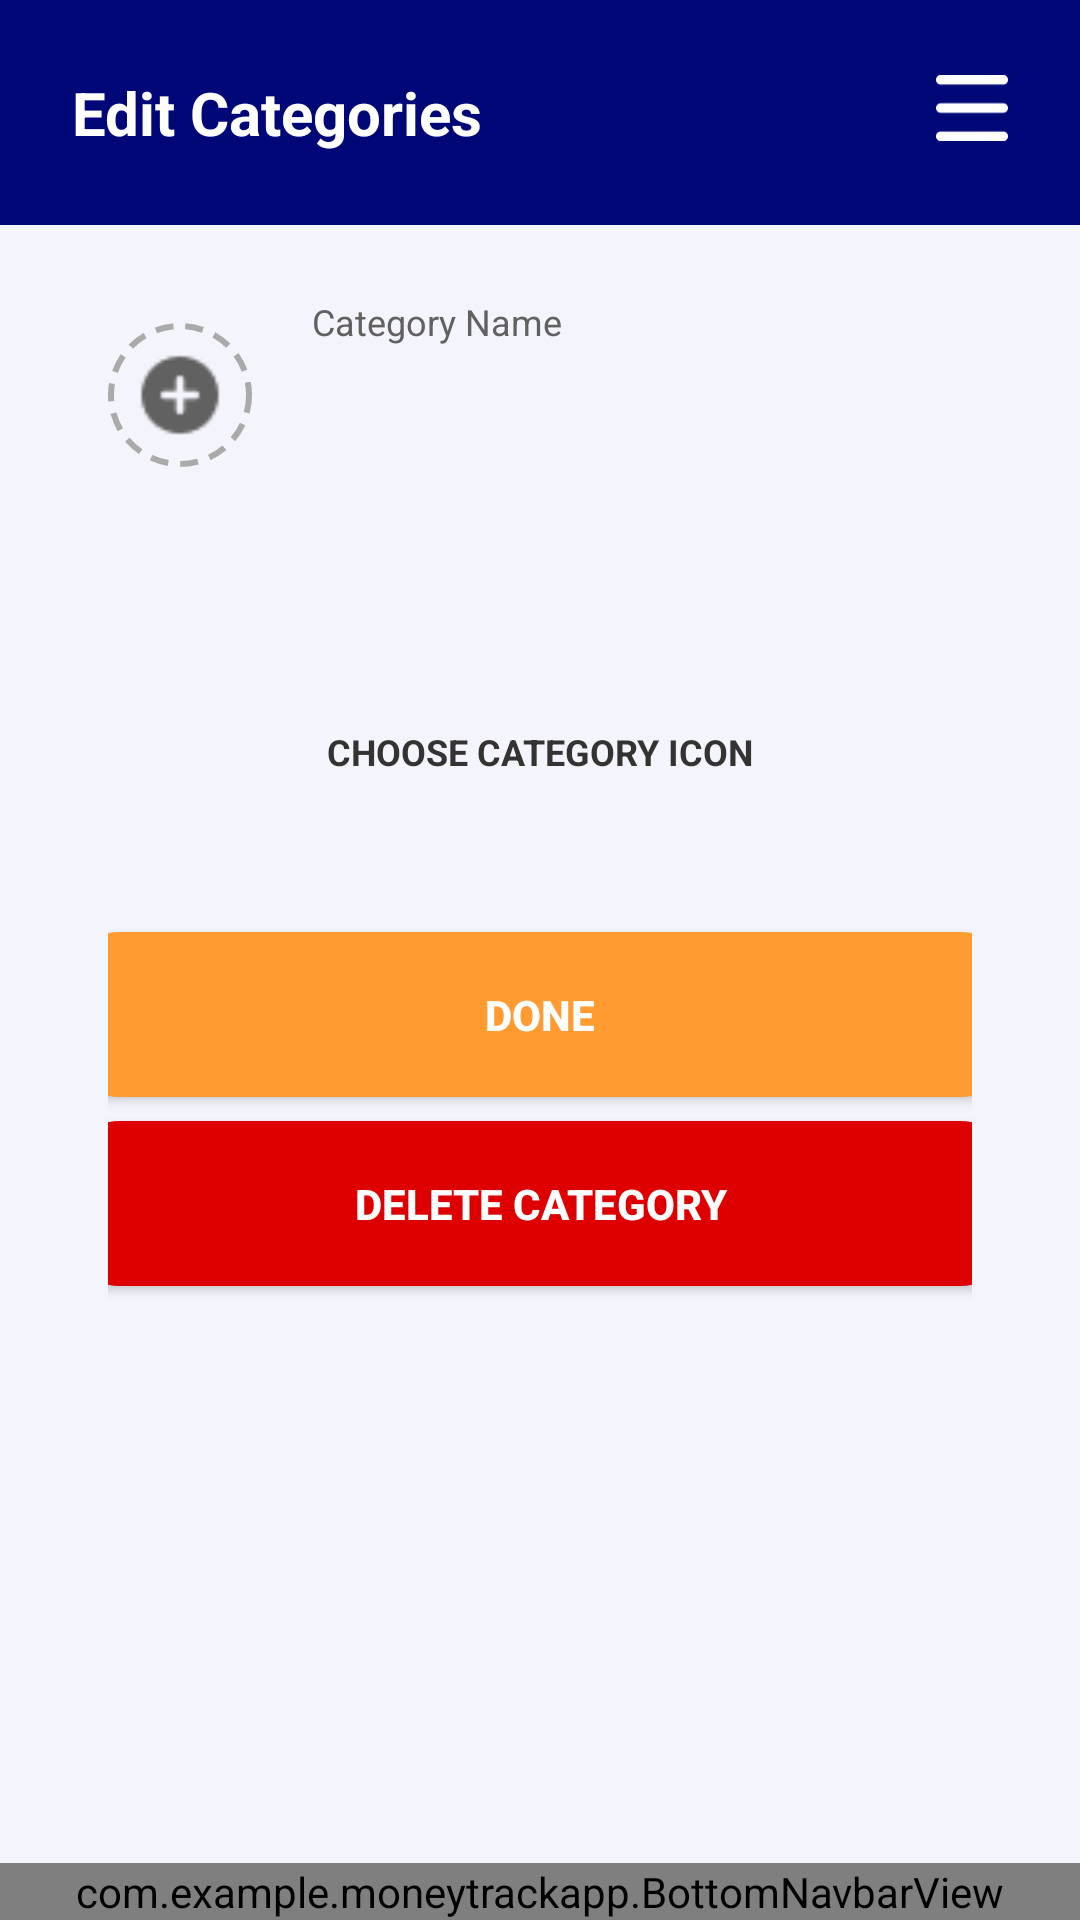

Android layout source for this screen:
<!-- AndroidManifest.xml: application theme Theme.MoneyTrackApp -->
<!-- res/layout/activity_edit_category.xml -->
<?xml version="1.0" encoding="utf-8"?>
<androidx.constraintlayout.widget.ConstraintLayout
    xmlns:android="http://schemas.android.com/apk/res/android"
    xmlns:app="http://schemas.android.com/apk/res-auto"
    xmlns:tools="http://schemas.android.com/tools"
    android:id="@+id/main"
    android:layout_width="match_parent"
    android:layout_height="match_parent"
    android:background="#F4F4FC"
    tools:context=".EditCategoryActivity">

    <RelativeLayout
        android:id="@+id/header"
        android:layout_width="0dp"
        android:layout_height="75dp"
        android:background="#000878"
        android:padding="24dp"
        app:layout_constraintTop_toTopOf="parent"
        app:layout_constraintStart_toStartOf="parent"
        app:layout_constraintEnd_toEndOf="parent">

        <TextView
            android:id="@+id/title"
            android:layout_width="wrap_content"
            android:layout_height="wrap_content"
            android:text="Edit Categories"
            android:textColor="@android:color/white"
            android:textSize="20sp"
            android:textStyle="bold"/>

        <ImageView
            android:id="@+id/menu_icon"
            android:layout_width="24dp"
            android:layout_height="24dp"
            android:layout_alignParentEnd="true"
            android:src="@drawable/ic_menu"
            android:contentDescription="Menu" />
    </RelativeLayout>

    <ScrollView
        android:layout_width="0dp"
        android:layout_height="0dp"
        android:fillViewport="true"
        android:paddingHorizontal="12dp"
        app:layout_constraintTop_toBottomOf="@id/header"
        app:layout_constraintBottom_toTopOf="@id/bottom_nav"
        app:layout_constraintStart_toStartOf="parent"
        app:layout_constraintEnd_toEndOf="parent">

        <LinearLayout
            android:layout_width="match_parent"
            android:layout_height="wrap_content"
            android:orientation="vertical"
            android:padding="24dp">

            <LinearLayout
                android:layout_width="match_parent"
                android:layout_height="wrap_content"
                android:orientation="horizontal"
                android:gravity="center_vertical"
                android:layout_marginBottom="12dp">

                <ImageView
                    android:id="@+id/selected_icon"
                    android:layout_width="48dp"
                    android:layout_height="48dp"
                    android:src="@drawable/ic_add"
                    android:background="@drawable/bg_dashed_circle"
                    android:contentDescription="Add Icon"
                    android:padding="8dp"
                    android:layout_marginEnd="16dp" />

                <LinearLayout
                    android:orientation="vertical"
                    android:layout_width="match_parent"
                    android:layout_height="wrap_content">

                    <TextView
                        android:layout_width="wrap_content"
                        android:layout_height="wrap_content"
                        android:text="Category Name"
                        android:textColor="#616161"
                        android:textSize="12sp"
                        android:layout_marginStart="4dp"/>

                    <EditText
                        android:id="@+id/et_category_name"
                        android:layout_width="match_parent"
                        android:layout_height="45dp"
                        android:layout_marginTop="4dp"
                        android:background="@drawable/bg_input"
                        android:paddingHorizontal="12dp"
                        android:textColor="#616161"/>
                </LinearLayout>


            </LinearLayout>

            <LinearLayout
                android:layout_width="match_parent"
                android:layout_height="wrap_content"
                android:background="@drawable/bg_category_container"
                android:orientation="vertical"
                android:padding="16dp"
                android:layout_marginTop="50dp"
                android:elevation="2dp">

                <TextView
                    android:layout_width="wrap_content"
                    android:layout_height="wrap_content"
                    android:text="CHOOSE CATEGORY ICON"
                    android:textColor="#333333"
                    android:textSize="12sp"
                    android:textStyle="bold"
                    android:layout_gravity="center"
                    android:layout_marginBottom="12dp"/>

                <androidx.recyclerview.widget.RecyclerView
                    android:id="@+id/icon_recycler"
                    android:layout_width="match_parent"
                    android:layout_height="wrap_content"
                    android:overScrollMode="never"
                    android:nestedScrollingEnabled="false"/>
            </LinearLayout>

            <Button
                android:id="@+id/btn_done"
                android:layout_width="320dp"
                android:layout_gravity="center"
                android:layout_height="55dp"
                android:text="Done"
                android:textColor="@android:color/white"
                android:textStyle="bold"
                android:background="@drawable/bg_button_continue"
                android:layout_marginTop="24dp"
                android:elevation="4dp" />

            <Button
                android:id="@+id/btn_delete_category"
                android:layout_width="320dp"
                android:layout_gravity="center"
                android:layout_height="55dp"
                android:text="Delete Category"
                android:textColor="@android:color/white"
                android:textStyle="bold"
                android:background="@drawable/bg_delete_category"
                android:layout_marginTop="8dp"
                android:elevation="4dp" />
        </LinearLayout>
    </ScrollView>

    <com.example.moneytrackapp.BottomNavbarView
        android:id="@+id/bottom_nav"
        android:layout_width="match_parent"
        android:layout_height="wrap_content"
        app:layout_constraintBottom_toBottomOf="parent"/>
</androidx.constraintlayout.widget.ConstraintLayout>
<!-- resources referenced by this layout -->
<resources>
  <!-- drawable bg_button_continue (drawable) -->
  <?xml version="1.0" encoding="utf-8"?>
  <shape xmlns:android="http://schemas.android.com/apk/res/android">
      <solid
          android:color="#FF9B31"/>
  
      <corners
          android:radius="20dp"/>
  </shape>
  <!-- drawable bg_dashed_circle (drawable) -->
  <shape xmlns:android="http://schemas.android.com/apk/res/android"
      android:shape="oval">
      <stroke
          android:width="2dp"
          android:color="#AAAAAA"
          android:dashWidth="6dp"
          android:dashGap="4dp"/>
      <size
          android:width="64dp"
          android:height="64dp"/>
      <solid android:color="@android:color/transparent"/>
  </shape>
  <!-- drawable bg_delete_category (drawable) -->
  <?xml version="1.0" encoding="utf-8"?>
  <shape xmlns:android="http://schemas.android.com/apk/res/android">
      <solid
          android:color="#DE0000"/>
  
      <corners
          android:radius="20dp"/>
  </shape>
  <!-- drawable ic_add: png bitmap (drawable, 607 bytes) -->
  <!-- drawable ic_menu (drawable) -->
  <vector xmlns:android="http://schemas.android.com/apk/res/android"
      android:width="35dp"
      android:height="32dp"
      android:viewportWidth="35"
      android:viewportHeight="32">
    <path
        android:pathData="M0,2.286C0,1.68 0.23,1.098 0.641,0.669C1.051,0.241 1.607,0 2.188,0H32.813C33.393,0 33.949,0.241 34.359,0.669C34.77,1.098 35,1.68 35,2.286C35,2.892 34.77,3.473 34.359,3.902C33.949,4.331 33.393,4.571 32.813,4.571H2.188C1.607,4.571 1.051,4.331 0.641,3.902C0.23,3.473 0,2.892 0,2.286ZM0,16C0,15.394 0.23,14.812 0.641,14.384C1.051,13.955 1.607,13.714 2.188,13.714H32.813C33.393,13.714 33.949,13.955 34.359,14.384C34.77,14.812 35,15.394 35,16C35,16.606 34.77,17.188 34.359,17.616C33.949,18.045 33.393,18.286 32.813,18.286H2.188C1.607,18.286 1.051,18.045 0.641,17.616C0.23,17.188 0,16.606 0,16ZM2.188,27.429C1.607,27.429 1.051,27.669 0.641,28.098C0.23,28.527 0,29.108 0,29.714C0,30.32 0.23,30.902 0.641,31.33C1.051,31.759 1.607,32 2.188,32H32.813C33.393,32 33.949,31.759 34.359,31.33C34.77,30.902 35,30.32 35,29.714C35,29.108 34.77,28.527 34.359,28.098C33.949,27.669 33.393,27.429 32.813,27.429H2.188Z"
        android:fillColor="#ffffff"/>
  </vector>
  <style name="Theme.MoneyTrackApp" parent="Theme.AppCompat.Light.NoActionBar">
          
          <item name="colorPrimary">#f79a1e</item>
          <item name="colorPrimaryVariant">#d17f00</item>
          <item name="colorOnPrimary">@android:color/white</item>
          
          <item name="colorSecondary">#f79a1e</item>
          <item name="colorSecondaryVariant">#d17f00</item>
          <item name="colorOnSecondary">@android:color/black</item>
          
          <item name="android:statusBarColor">?attr/colorPrimaryVariant</item>
          
      </style>
</resources>
